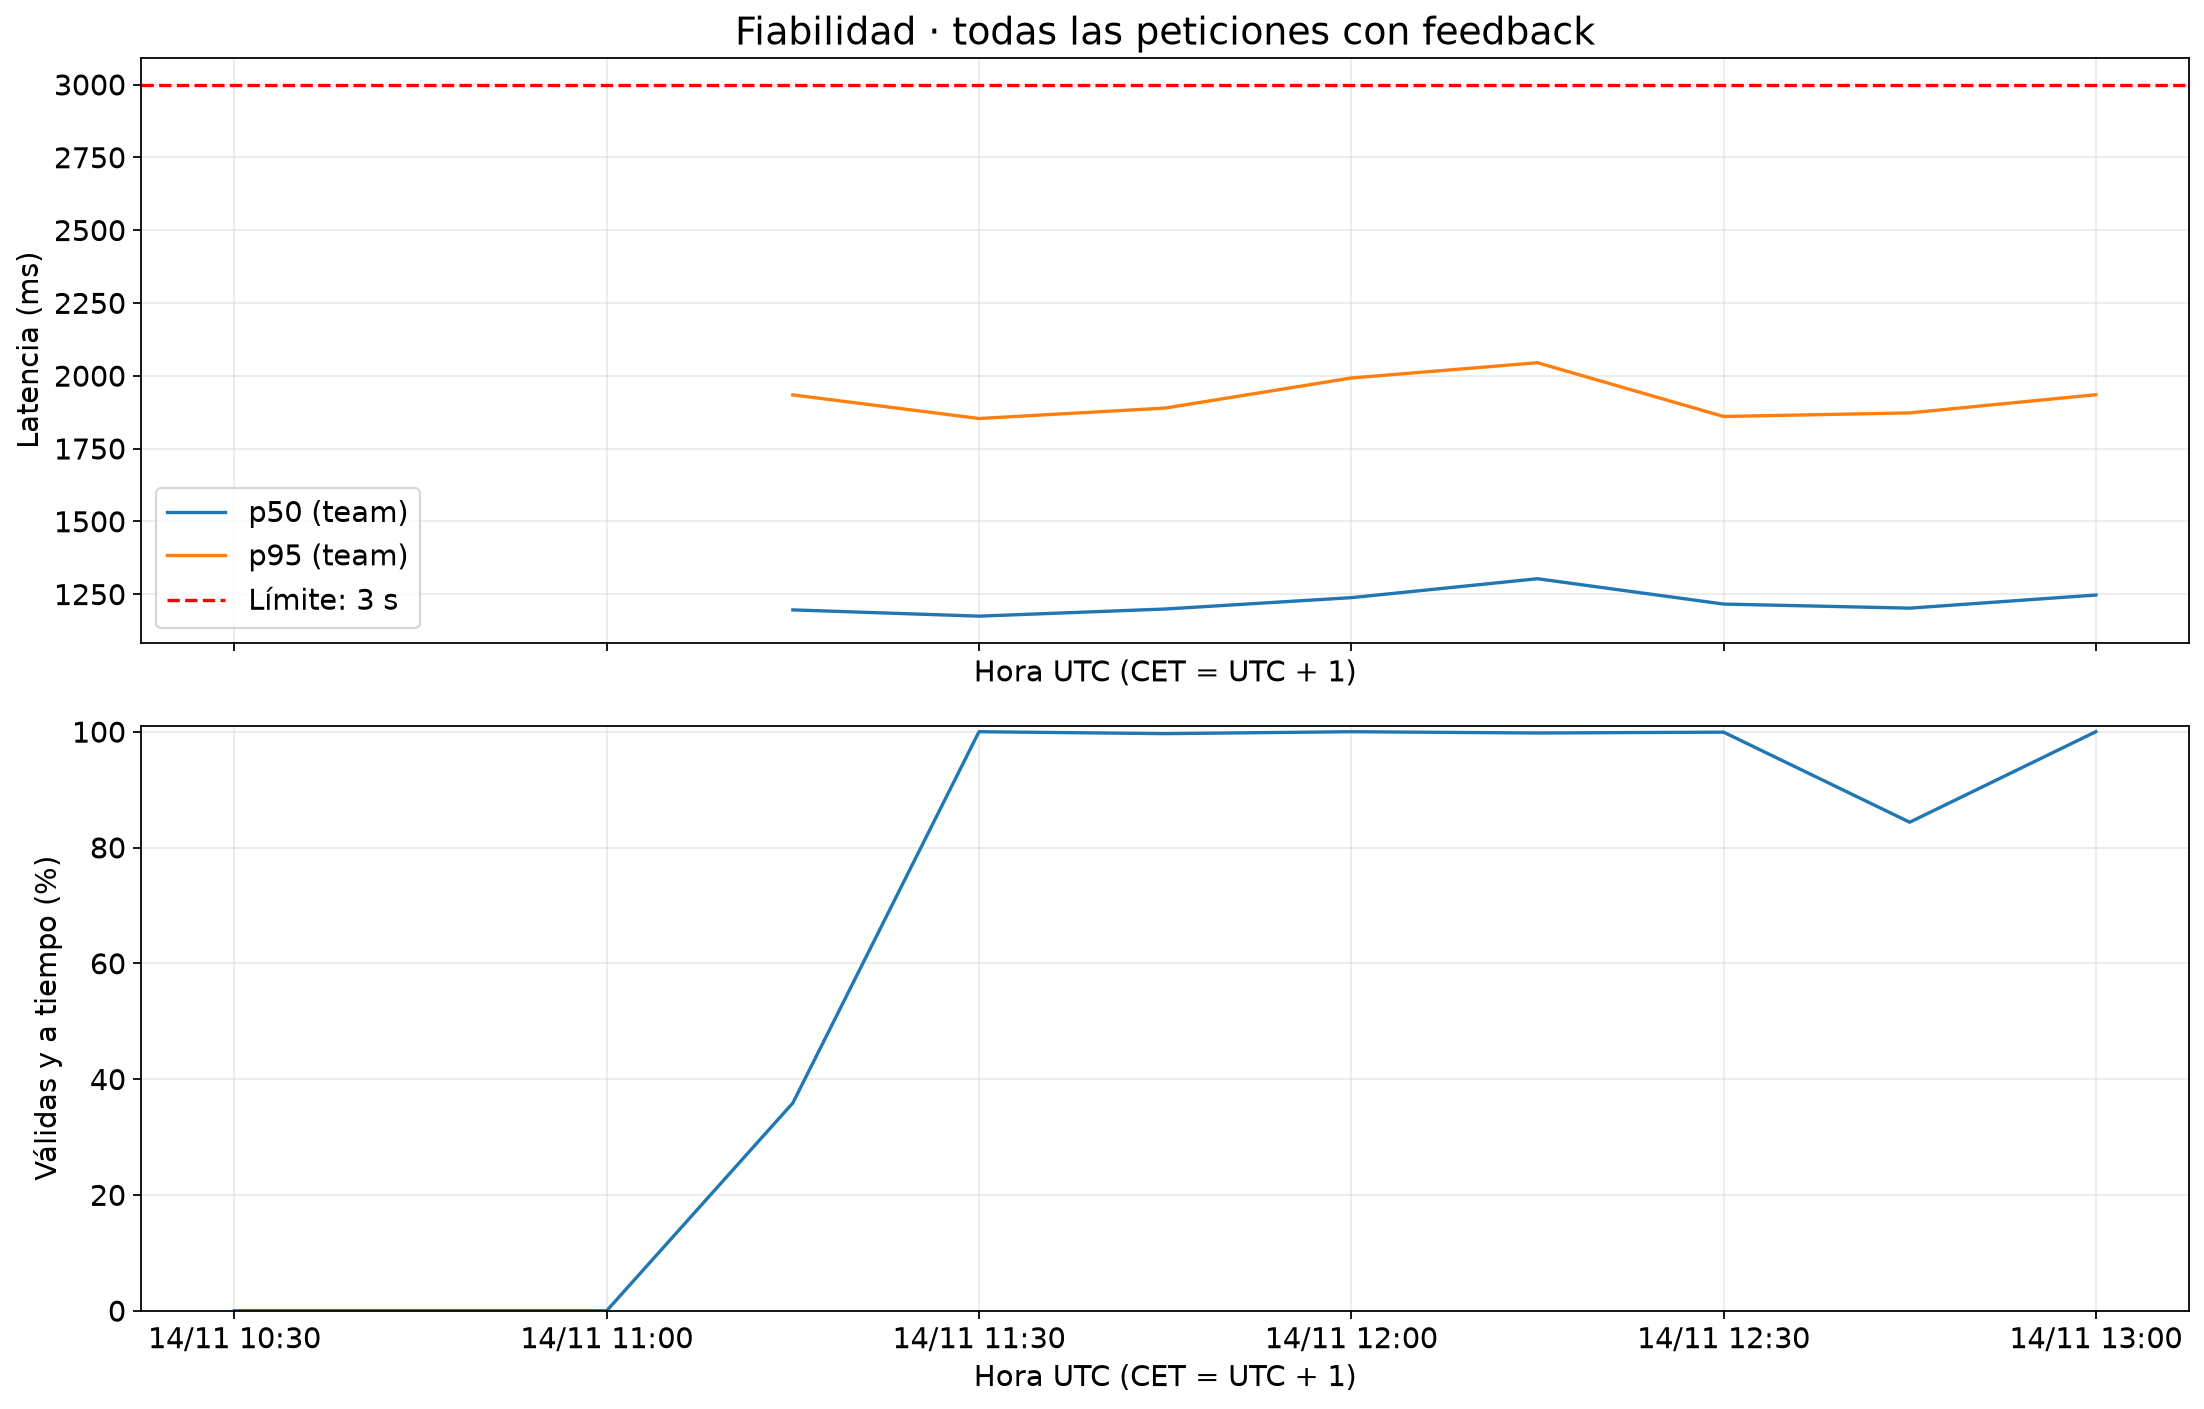

Data behind this chart, as committed beside it:
ventana, n, p50_ms, p95_ms, a_tiempo_pct
2026-11-14 10:30:00+00:00, 1471, , , 0.0
2026-11-14 10:45:00+00:00, 2700, , , 0.0
2026-11-14 11:00:00+00:00, 2700, , , 0.0
2026-11-14 11:15:00+00:00, 2700, 1196, 1934, 35.89
2026-11-14 11:30:00+00:00, 2700, 1174, 1853, 100.0
2026-11-14 11:45:00+00:00, 2700, 1199, 1889, 99.67
2026-11-14 12:00:00+00:00, 2700, 1238, 1992, 100.0
2026-11-14 12:15:00+00:00, 2700, 1303, 2045, 99.78
2026-11-14 12:30:00+00:00, 2700, 1216, 1860, 99.93
2026-11-14 12:45:00+00:00, 2700, 1202, 1872, 84.37
2026-11-14 13:00:00+00:00, 1010, 1247, 1935, 100.0
